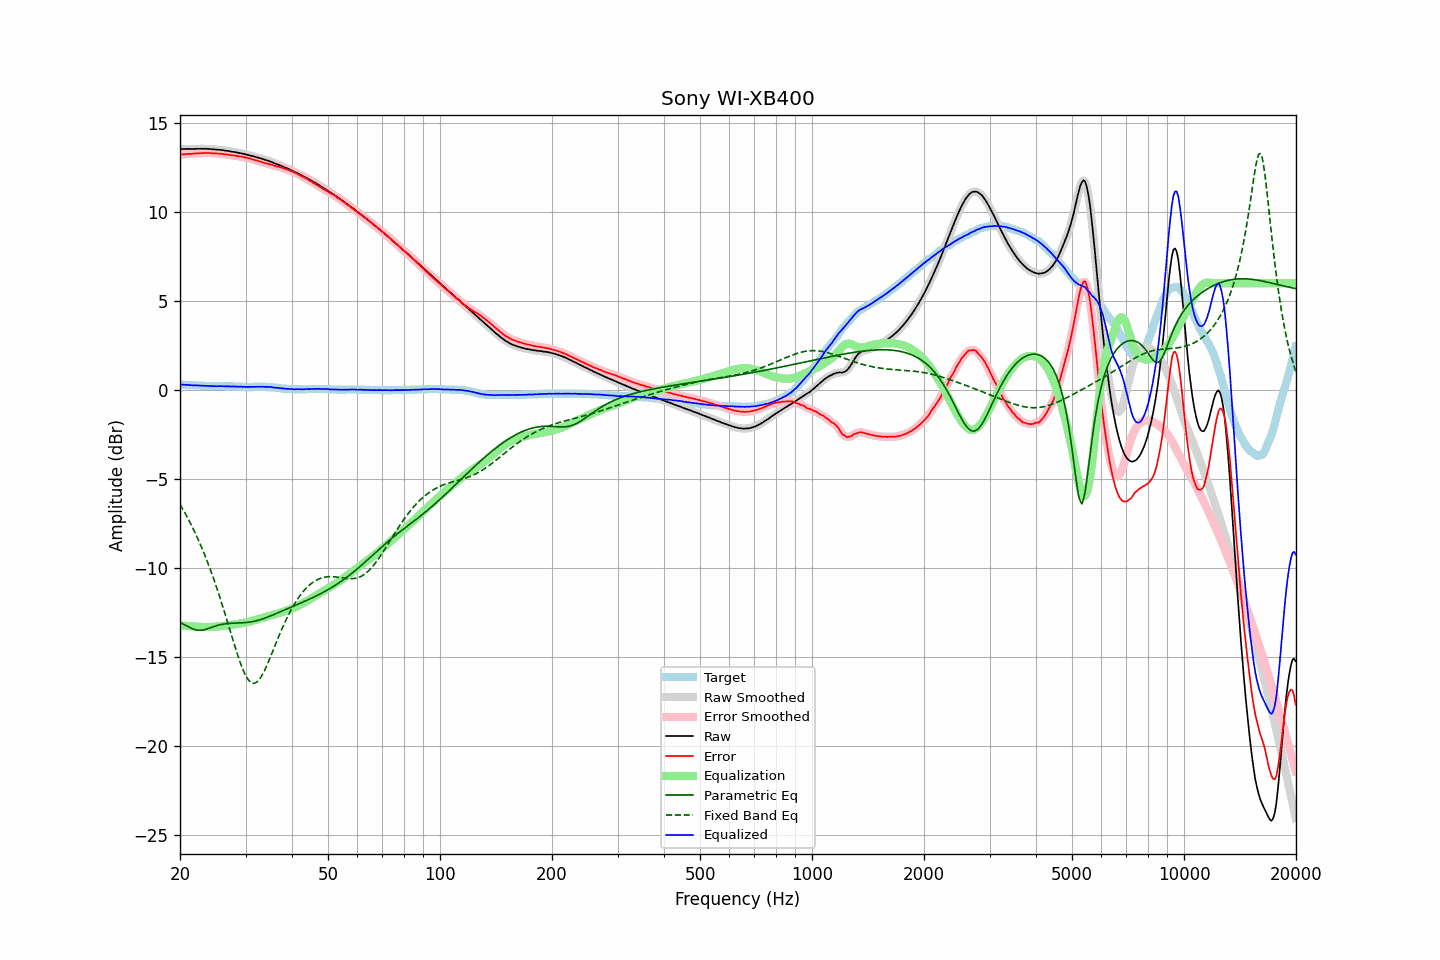

The table this chart was drawn from, first rows:
frequency, raw, error, smoothed, error_smoothed, equalization, parametric_eq, fixed_band_eq, equalized_raw, equalized_smoothed, target
20.00, 13.51, 13.21, 13.51, 13.20, -13.21, -13.04, -6.42, 0.30, 0.30, 0.30
20.20, 13.52, 13.22, 13.52, 13.22, -13.22, -13.09, -6.57, 0.30, 0.30, 0.30
20.40, 13.53, 13.24, 13.53, 13.23, -13.23, -13.13, -6.73, 0.30, 0.30, 0.29
20.61, 13.53, 13.24, 13.53, 13.24, -13.23, -13.18, -6.89, 0.29, 0.30, 0.29
20.81, 13.53, 13.25, 13.53, 13.25, -13.24, -13.23, -7.05, 0.29, 0.29, 0.28
21.02, 13.54, 13.26, 13.53, 13.25, -13.25, -13.28, -7.22, 0.29, 0.28, 0.28
21.23, 13.53, 13.26, 13.53, 13.26, -13.26, -13.33, -7.39, 0.27, 0.28, 0.27
21.44, 13.53, 13.26, 13.53, 13.26, -13.26, -13.37, -7.57, 0.27, 0.27, 0.27
21.66, 13.53, 13.27, 13.53, 13.26, -13.27, -13.41, -7.75, 0.26, 0.26, 0.26
21.87, 13.53, 13.27, 13.53, 13.27, -13.27, -13.44, -7.94, 0.26, 0.26, 0.26
22.09, 13.54, 13.29, 13.54, 13.28, -13.28, -13.47, -8.13, 0.26, 0.26, 0.25
22.31, 13.54, 13.29, 13.54, 13.28, -13.28, -13.48, -8.33, 0.26, 0.26, 0.25
22.54, 13.54, 13.29, 13.54, 13.29, -13.29, -13.49, -8.53, 0.25, 0.25, 0.25
22.76, 13.54, 13.30, 13.54, 13.29, -13.29, -13.49, -8.74, 0.24, 0.24, 0.24
22.99, 13.54, 13.30, 13.54, 13.30, -13.30, -13.48, -8.95, 0.24, 0.24, 0.24
23.22, 13.54, 13.31, 13.54, 13.30, -13.30, -13.46, -9.18, 0.24, 0.24, 0.23
23.45, 13.54, 13.31, 13.54, 13.30, -13.30, -13.44, -9.40, 0.24, 0.24, 0.23
23.69, 13.54, 13.31, 13.54, 13.31, -13.30, -13.41, -9.63, 0.24, 0.23, 0.23
23.92, 13.53, 13.31, 13.53, 13.30, -13.30, -13.38, -9.87, 0.23, 0.23, 0.22
24.16, 13.53, 13.31, 13.52, 13.30, -13.30, -13.34, -10.11, 0.23, 0.23, 0.22
24.40, 13.51, 13.29, 13.52, 13.29, -13.30, -13.31, -10.36, 0.21, 0.22, 0.22
24.65, 13.51, 13.29, 13.51, 13.29, -13.29, -13.28, -10.62, 0.22, 0.22, 0.22
24.89, 13.50, 13.29, 13.50, 13.28, -13.28, -13.25, -10.88, 0.21, 0.21, 0.21
25.14, 13.49, 13.28, 13.49, 13.28, -13.28, -13.22, -11.15, 0.21, 0.22, 0.21
25.39, 13.49, 13.28, 13.49, 13.27, -13.27, -13.20, -11.42, 0.22, 0.22, 0.21
25.65, 13.48, 13.27, 13.48, 13.27, -13.26, -13.18, -11.70, 0.22, 0.22, 0.21
25.91, 13.47, 13.26, 13.47, 13.25, -13.25, -13.16, -11.98, 0.22, 0.22, 0.21
26.16, 13.46, 13.24, 13.46, 13.24, -13.24, -13.14, -12.27, 0.21, 0.21, 0.21
26.43, 13.44, 13.23, 13.44, 13.23, -13.23, -13.12, -12.56, 0.21, 0.21, 0.21
26.69, 13.43, 13.23, 13.43, 13.22, -13.22, -13.11, -12.86, 0.21, 0.21, 0.20
26.96, 13.42, 13.22, 13.41, 13.21, -13.21, -13.10, -13.16, 0.21, 0.21, 0.20
27.23, 13.40, 13.20, 13.40, 13.20, -13.20, -13.10, -13.46, 0.20, 0.20, 0.20
27.50, 13.38, 13.18, 13.38, 13.18, -13.18, -13.09, -13.76, 0.20, 0.20, 0.20
27.77, 13.37, 13.17, 13.37, 13.17, -13.17, -13.09, -14.05, 0.20, 0.20, 0.20
28.05, 13.36, 13.17, 13.36, 13.16, -13.16, -13.08, -14.35, 0.20, 0.20, 0.19
28.33, 13.34, 13.15, 13.34, 13.14, -13.14, -13.08, -14.64, 0.20, 0.19, 0.19
28.62, 13.32, 13.13, 13.32, 13.13, -13.13, -13.08, -14.92, 0.19, 0.19, 0.19
28.90, 13.30, 13.12, 13.30, 13.11, -13.12, -13.07, -15.18, 0.18, 0.19, 0.18
29.19, 13.29, 13.11, 13.28, 13.10, -13.10, -13.07, -15.43, 0.19, 0.18, 0.18
29.48, 13.26, 13.08, 13.26, 13.09, -13.08, -13.06, -15.66, 0.17, 0.18, 0.18
29.78, 13.25, 13.08, 13.24, 13.07, -13.07, -13.06, -15.87, 0.18, 0.18, 0.17
30.08, 13.22, 13.05, 13.22, 13.05, -13.05, -13.05, -16.05, 0.17, 0.18, 0.17
30.38, 13.20, 13.03, 13.20, 13.03, -13.02, -13.04, -16.21, 0.17, 0.18, 0.17
30.68, 13.18, 13.01, 13.18, 13.00, -13.00, -13.03, -16.32, 0.18, 0.17, 0.17
30.99, 13.15, 12.98, 13.15, 12.98, -12.98, -13.02, -16.41, 0.17, 0.18, 0.17
31.30, 13.13, 12.96, 13.13, 12.95, -12.95, -13.00, -16.45, 0.18, 0.18, 0.17
31.61, 13.11, 12.93, 13.11, 12.93, -12.93, -12.99, -16.47, 0.18, 0.18, 0.18
31.93, 13.08, 12.90, 13.08, 12.90, -12.90, -12.97, -16.43, 0.18, 0.18, 0.18
32.24, 13.06, 12.87, 13.06, 12.87, -12.87, -12.94, -16.38, 0.19, 0.18, 0.18
32.57, 13.03, 12.85, 13.03, 12.85, -12.85, -12.92, -16.28, 0.18, 0.19, 0.18
32.89, 13.01, 12.83, 13.01, 12.82, -12.82, -12.89, -16.17, 0.19, 0.19, 0.18
33.22, 12.98, 12.80, 12.98, 12.79, -12.79, -12.86, -16.02, 0.18, 0.18, 0.18
33.55, 12.95, 12.76, 12.95, 12.77, -12.77, -12.83, -15.85, 0.18, 0.18, 0.18
33.89, 12.92, 12.74, 12.92, 12.74, -12.74, -12.80, -15.67, 0.18, 0.18, 0.18
34.23, 12.89, 12.72, 12.89, 12.71, -12.72, -12.76, -15.47, 0.17, 0.18, 0.17
34.57, 12.87, 12.70, 12.86, 12.69, -12.69, -12.73, -15.26, 0.18, 0.17, 0.17
34.92, 12.83, 12.67, 12.83, 12.67, -12.66, -12.69, -15.04, 0.17, 0.17, 0.16
35.27, 12.80, 12.65, 12.80, 12.64, -12.64, -12.66, -14.82, 0.16, 0.16, 0.15
35.62, 12.76, 12.62, 12.76, 12.61, -12.61, -12.62, -14.60, 0.15, 0.15, 0.14
35.97, 12.72, 12.58, 12.72, 12.58, -12.59, -12.58, -14.37, 0.13, 0.13, 0.14
... 635 more rows
